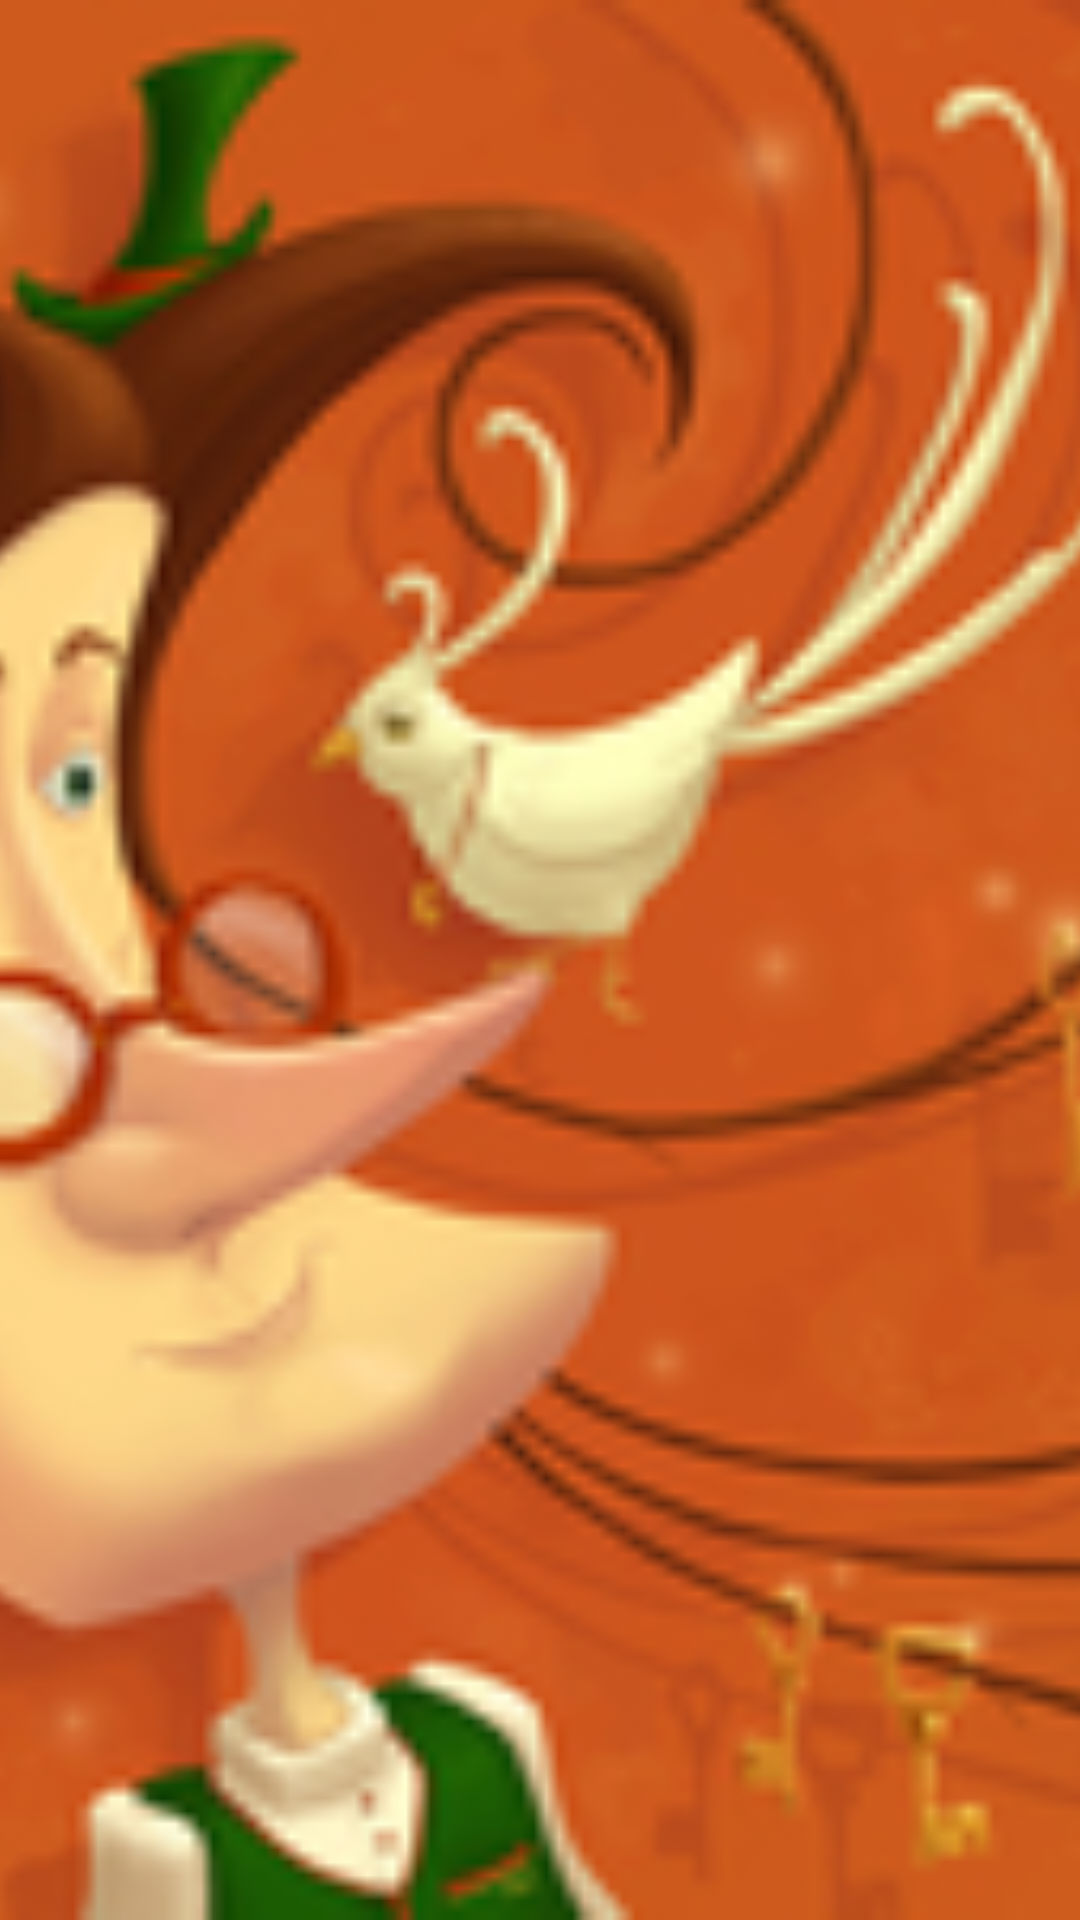

Reconstruct the res/layout file that produces this screen, plus the resources it refers to.
<!-- AndroidManifest.xml: application theme AppTheme -->
<!-- res/layout/grid_kid_image.xml -->
<ImageView xmlns:android="http://schemas.android.com/apk/res/android"
    xmlns:tools="http://schemas.android.com/tools"
    android:id="@+id/id_img"
    android:layout_width="match_parent"
    android:layout_height="120dp"
    android:scaleType="centerCrop"
    android:src="@drawable/im_01"
    android:contentDescription=""
    tools:ignore="ContentDescription">

</ImageView>
<!-- resources referenced by this layout -->
<resources>
  <!-- drawable im_01: jpg bitmap (drawable-hdpi, 47595 bytes) -->
  <style name="AppTheme" parent="Theme.AppCompat.Light.NoActionBar">
          
          <item name="colorPrimary">@color/colorPrimary</item>
          <item name="colorPrimaryDark">@color/colorPrimaryDark</item>
          <item name="colorAccent">@color/colorAccent</item>
      </style>
  <color name="colorPrimary">#3F51B5</color>
  <color name="colorPrimaryDark">#303F9F</color>
  <color name="colorAccent">#FF4081</color>
</resources>
